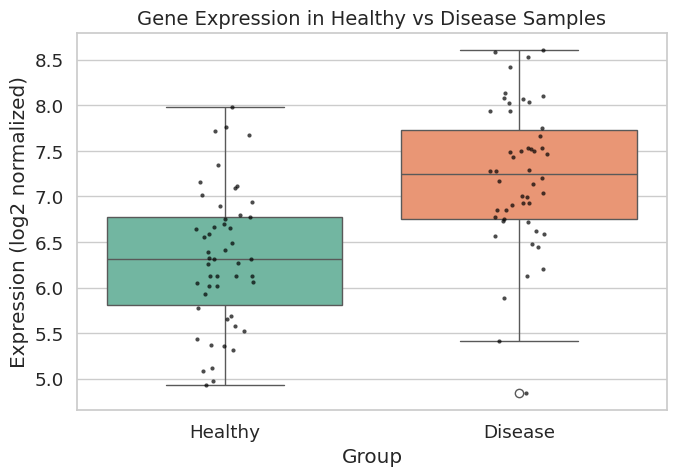

Here is the Python script that generated this plot: (Note: this script raises an exception after producing the figure.)
# Let's import essential packages
import pandas as pd
import numpy as np
import matplotlib.pyplot as plt
import seaborn as sns
from scipy import stats

# Set style
sns.set(style="whitegrid", font_scale=1.2)


# Step 3 — Simulate gene expression data for Healthy and Disease samples

np.random.seed(42)
n_samples = 50

# Expression values (log2 normalized)
healthy_expr = np.random.normal(loc=6.5, scale=0.8, size=n_samples)
disease_expr = np.random.normal(loc=7.2, scale=0.9, size=n_samples)

# Combine into a single DataFrame
gene_expr_df = pd.DataFrame({
    "Expression": np.concatenate([healthy_expr, disease_expr]),
    "Group": ["Healthy"] * n_samples + ["Disease"] * n_samples
})

# Display first few rows
gene_expr_df.head()


# Step 4 — Boxplot and swarm overlay for visualization (with saving option)

plt.figure(figsize=(7,5))
sns.boxplot(x="Group", y="Expression", data=gene_expr_df, palette="Set2")
sns.stripplot(x="Group", y="Expression", data=gene_expr_df, color="black", size=3, alpha=0.7)
plt.title("Gene Expression in Healthy vs Disease Samples", fontsize=14)
plt.xlabel("Group")
plt.ylabel("Expression (log2 normalized)")
plt.tight_layout()  # Adjust layout before saving

# ✅ Save the figure at 600 dpi (high resolution for reports/publications)
plt.savefig("gene_expression_boxplot.png", dpi=600, bbox_inches="tight")

plt.show()

print("✅ Figure saved successfully as 'gene_expression_boxplot.png'")


# Step 5 — Perform independent two-sample t-test

t_stat, p_value = stats.ttest_ind(healthy_expr, disease_expr, equal_var=False)

print(f"T-statistic = {t_stat:.3f}")
print(f"P-value = {p_value:.5f}")


# Step 7 — Paired t-test (Pre- vs Post-treatment in same samples)

pre_treatment = np.random.normal(5.8, 0.6, 30)
post_treatment = pre_treatment + np.random.normal(0.5, 0.3, 30)

t_stat_paired, p_value_paired = stats.ttest_rel(pre_treatment, post_treatment)

print(f"Paired t-test → t = {t_stat_paired:.3f}, p = {p_value_paired:.5f}")


# Step 8 — Simulate mutation data for two tumor types

np.random.seed(42)

mutation_df = pd.DataFrame({
    "Tumor_Type": np.random.choice(["Lung", "Breast"], size=100),
    "Mutation_Present": np.random.choice(["Yes", "No"], size=100, p=[0.4, 0.6])
})

print("✅ Mutation dataset created!")
mutation_df.head()


# Step 9 — Create contingency table

contingency = pd.crosstab(mutation_df["Tumor_Type"], mutation_df["Mutation_Present"])
print("Contingency Table:")
display(contingency)


# Step 10 — Perform Chi-square test of independence

chi2, p_chi, dof, expected = stats.chi2_contingency(contingency)

print(f"Chi-square statistic = {chi2:.3f}")
print(f"Degrees of freedom = {dof}")
print(f"P-value = {p_chi:.5f}")
print("\nExpected frequencies:")
display(pd.DataFrame(expected, index=contingency.index, columns=contingency.columns))
